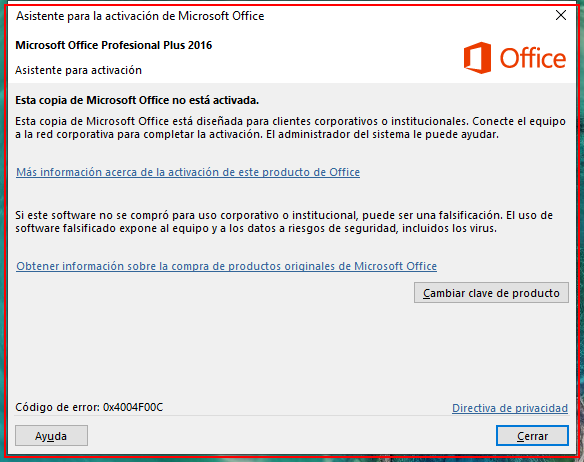
Task: Proceso en blanco
Workflow: Params

Step 1 [catch]: find the element in window 'Asistente para la activación de Microsoft Office' (excel.exe)

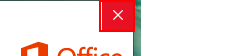
Step 2 [then]: click on the push button 'Cerrar' in window 'Asistente para la activación de Microsoft Office' (excel.exe)
